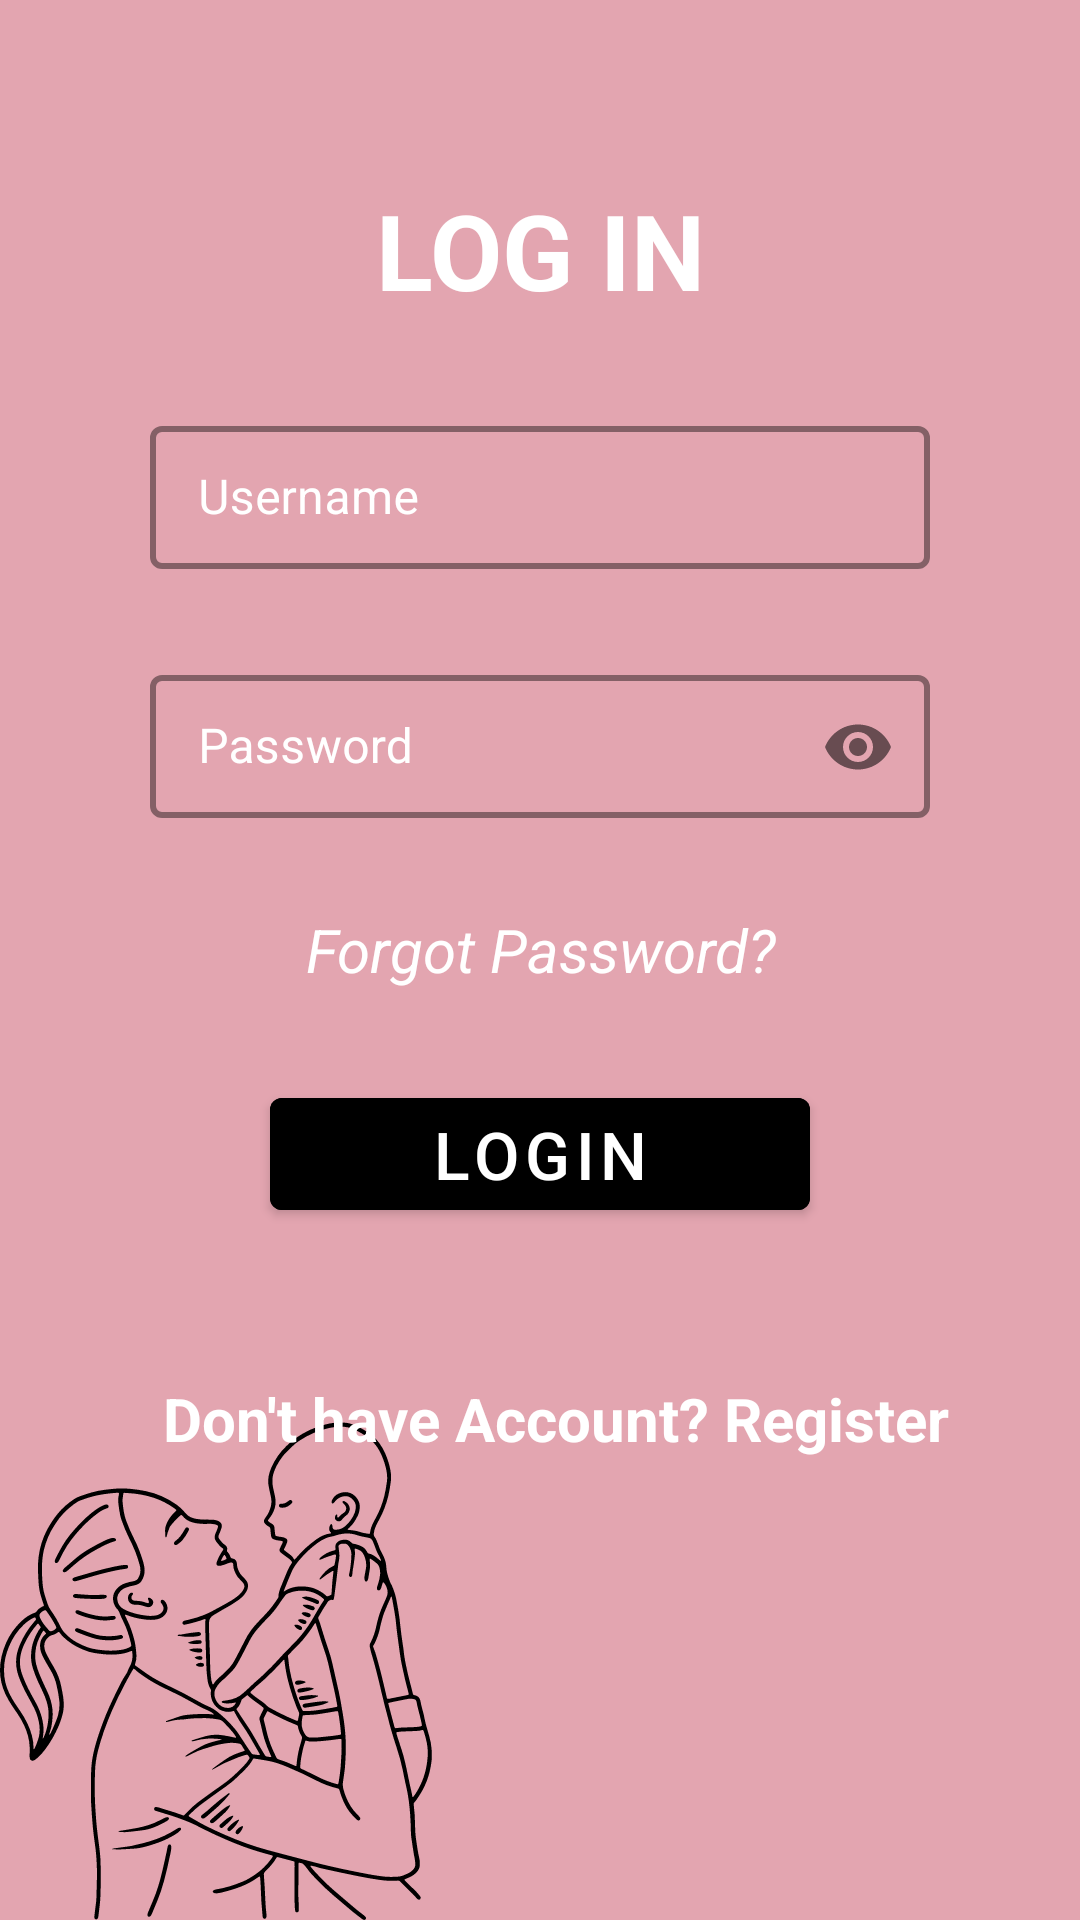

Layout XML and referenced resources for this Android screen:
<!-- AndroidManifest.xml: activity theme Theme.MaterialComponents.Light.NoActionBar -->
<!-- res/layout/activity_login.xml -->
<?xml version="1.0" encoding="utf-8"?>
<RelativeLayout xmlns:android="http://schemas.android.com/apk/res/android"
    xmlns:app="http://schemas.android.com/apk/res-auto"
    xmlns:tools="http://schemas.android.com/tools"
    android:layout_width="match_parent"
    android:layout_height="match_parent"
    android:orientation="horizontal"
    android:background="@drawable/bg4"
    tools:context=".LoginActivity"
    >

    <TextView
        android:id="@+id/txtlogin"
        android:layout_width="match_parent"
        android:layout_height="wrap_content"
        android:layout_marginTop="60dp"
        android:gravity="center"
        android:text="@string/login_heading"
        android:textStyle="bold"
        android:textColor="@color/white"
        android:textSize="35sp" />



    <com.google.android.material.textfield.TextInputLayout
        android:id="@+id/username"
        android:layout_width="match_parent"
        android:layout_height="wrap_content"
        android:hint="Username"
        app:startIconDrawable="@drawable/ic_baseline_account_circle_24"
        android:layout_marginTop="30dp"
        android:layout_marginLeft="50dp"
        android:layout_marginRight="50dp"
        app:hintTextColor="@color/white"
        android:textColorHint="@color/white"
        android:layout_below="@+id/txtlogin"
        style="@style/LoginTextInputLayoutStyle"
        >

        <com.google.android.material.textfield.TextInputEditText
            android:id="@+id/edtUsername"
            android:layout_width="match_parent"
            android:layout_height="wrap_content"
            android:inputType="textEmailAddress"
            android:maxLines="1"
            />


    </com.google.android.material.textfield.TextInputLayout>

    <com.google.android.material.textfield.TextInputLayout
        android:id="@+id/password"
        android:layout_width="match_parent"
        android:layout_height="wrap_content"
        android:layout_below="@+id/username"
        android:layout_marginTop="30dp"
        android:layout_marginLeft="50dp"
        android:layout_marginRight="50dp"
        android:textColorHint="@color/white"
        android:hint="Password"
        app:hintTextColor="@color/white"
        app:passwordToggleEnabled="true"
        style="@style/LoginTextInputLayoutStyle"
        app:startIconDrawable="@drawable/ic_baseline_lock_24"
        >

        <com.google.android.material.textfield.TextInputEditText
            android:id="@+id/edtPassword"
            android:layout_width="match_parent"
            android:layout_height="wrap_content"
            android:inputType="textPassword"
            android:maxLines="1"/>


    </com.google.android.material.textfield.TextInputLayout>

    <TextView
        android:id="@+id/regTv"
        android:layout_width="match_parent"
        android:layout_height="wrap_content"
        android:gravity="center"
        android:text="Don't have Account? Register"
        android:layout_marginLeft="10dp"
        android:textColor="@color/white"
        android:textSize="20sp"
        android:layout_below="@+id/btnLogin"
        android:textStyle="bold"
        android:layout_marginTop="50dp" />

    <TextView
        android:id="@+id/forgotTv"
        android:layout_width="match_parent"
        android:layout_height="wrap_content"
        android:gravity="center"
        android:text="Forgot Password?"
        android:textColor="@color/white"
        android:textStyle="italic"
        android:textSize="20sp"
        android:layout_below="@+id/password"
        android:layout_marginTop="30dp"
        />

    <Button
        android:id="@+id/btnLogin"
        android:layout_width="180dp"
        android:layout_height="wrap_content"
        android:layout_below="@+id/forgotTv"
        android:layout_centerInParent="true"
        android:layout_marginTop="30dp"
        android:backgroundTint="@android:color/black"
        android:text="@string/login"
        android:textColor="@android:color/white"
        android:textSize="22sp" />








</RelativeLayout>
<!-- resources referenced by this layout -->
<resources>
  <color name="white">#FFFFFFFF</color>
  <!-- drawable bg4: png bitmap (drawable, 64471 bytes) -->
  <string name="login">login</string>
  <string name="login_heading">LOG IN</string>
  <style name="LoginTextInputLayoutStyle" parent="Widget.MaterialComponents.TextInputLayout.OutlinedBox.Dense">
          <item name="boxStrokeColor">#fff</item>
          <item name="boxStrokeWidth">2dp</item>
      </style>
</resources>
